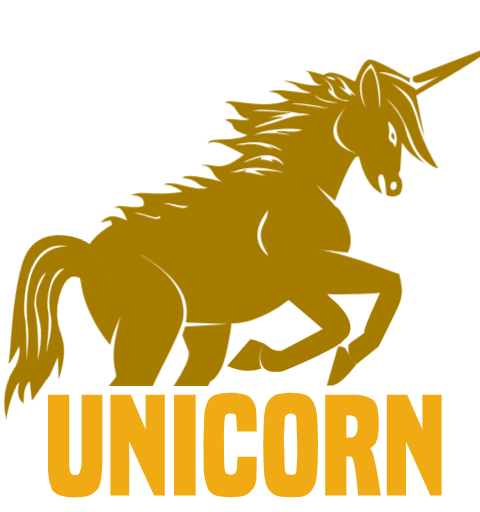
t = 0.00 s
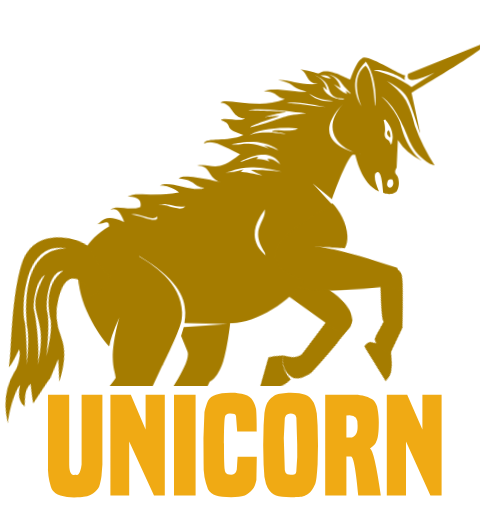
t = 0.75 s
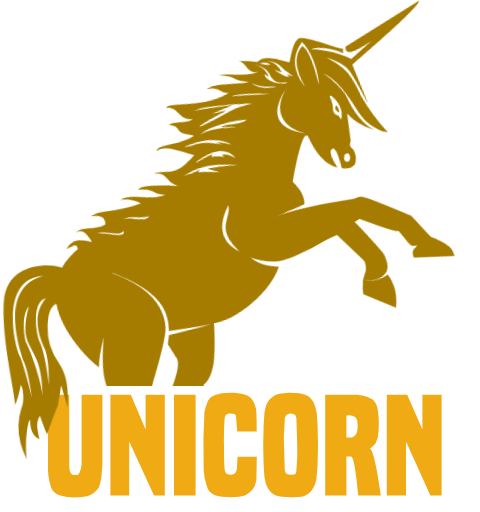
t = 1.60 s
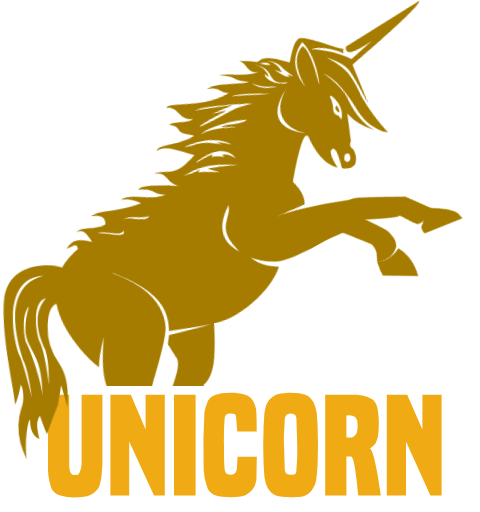
t = 2.40 s
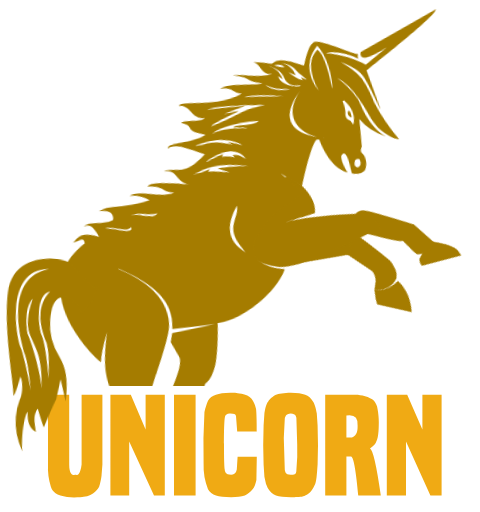
t = 2.60 s
t = 4.00 s: frame unchanged from t = 0.00 s, image omitted

The animated SVG that drew these frames (rendered in a browser with its animation timeline set to each time). Animation: 27 CSS @keyframes rules; one cycle of 4.00 s.

<svg xmlns="http://www.w3.org/2000/svg" shape-rendering="geometricPrecision" viewBox="0 0 1200 1280" xmlns:v="https://vecta.io/nano"><style>#A{animation:eK7TDfc10Nr3_to__to 4000ms linear 1 normal forwards}#B{animation:eK7TDfc10Nr3_tr__tr 4000ms linear 1 normal forwards}#C{animation:eK7TDfc10Nr4_to__to 4000ms linear 1 normal forwards}#D{animation:eK7TDfc10Nr4_tr__tr 4000ms linear 1 normal forwards}#E{animation:eK7TDfc10Nr5_to__to 4000ms linear 1 normal forwards}#F{animation:eK7TDfc10Nr5_tr__tr 4000ms linear 1 normal forwards}#G{animation:eK7TDfc10Nr10_to__to 4000ms linear 1 normal forwards}#H{animation:eK7TDfc10Nr10_tr__tr 4000ms linear 1 normal forwards}#I{animation:eK7TDfc10Nr11_to__to 4000ms linear 1 normal forwards}#J{animation:eK7TDfc10Nr11_tr__tr 4000ms linear 1 normal forwards}#K{animation:eK7TDfc10Nr12_to__to 4000ms linear 1 normal forwards}#L{animation:eK7TDfc10Nr12_tr__tr 4000ms linear 1 normal forwards}#M{animation:eK7TDfc10Nr77_to__to 4000ms linear 1 normal forwards}#N{animation:eK7TDfc10Nr77_tr__tr 4000ms linear 1 normal forwards}@keyframes eK7TDfc10Nr3_to__to{0%,87.5%,to{transform:translate(644.768883px,888.240112px)}12.5%{transform:translate(644.768883px,888.240112px);animation-timing-function:cubic-bezier(.445,.05,.55,.95)}50%{transform:translate(627.140885px,869.944063px);animation-timing-function:cubic-bezier(.445,.05,.55,.95)}} @keyframes eK7TDfc10Nr3_tr__tr{0%,87.5%,to{transform:rotate(0deg)}12.5%{transform:rotate(0deg);animation-timing-function:cubic-bezier(.445,.05,.55,.95)}50%{transform:rotate(-12.832816deg);animation-timing-function:cubic-bezier(.445,.05,.55,.95)}} @keyframes eK7TDfc10Nr4_to__to{0%,87.5%,to{transform:translate(751.98999px,764.105286px)}12.5%{transform:translate(751.98999px,764.105286px);animation-timing-function:cubic-bezier(.445,.05,.55,.95)}50%{transform:translate(901.612971px,609.495191px);animation-timing-function:cubic-bezier(.445,.05,.55,.95)}} @keyframes eK7TDfc10Nr4_tr__tr{0%,87.5%,to{transform:rotate(0deg)}12.5%{transform:rotate(0deg);animation-timing-function:cubic-bezier(.445,.05,.55,.95)}50%{transform:rotate(-62.798759deg);animation-timing-function:cubic-bezier(.445,.05,.55,.95)}} @keyframes eK7TDfc10Nr5_to__to{0%,87.5%,to{transform:translate(721.2435px,783.215698px)}12.5%{transform:translate(721.2435px,783.215698px);animation-timing-function:cubic-bezier(.445,.05,.55,.95)}25%{transform:translate(787.260038px,816.799539px);animation-timing-function:cubic-bezier(.445,.05,.55,.95)}40%{transform:translate(803.430471px,829.49653px);animation-timing-function:cubic-bezier(.445,.05,.55,.95)}52.5%{transform:translate(795.122169px,824.275609px);animation-timing-function:cubic-bezier(.445,.05,.55,.95)}62.5%{transform:translate(848.898323px,828.01455px);animation-timing-function:cubic-bezier(.445,.05,.55,.95)}} @keyframes eK7TDfc10Nr5_tr__tr{0%,87.5%,to{transform:rotate(0deg)}12.5%{transform:rotate(0deg);animation-timing-function:cubic-bezier(.445,.05,.55,.95)}25%{transform:rotate(-40.314113deg);animation-timing-function:cubic-bezier(.445,.05,.55,.95)}40%{transform:rotate(-44.40526deg);animation-timing-function:cubic-bezier(.445,.05,.55,.95)}52.5%{transform:rotate(-42.229301deg);animation-timing-function:cubic-bezier(.445,.05,.55,.95)}62.5%{transform:rotate(-69.952226deg);animation-timing-function:cubic-bezier(.445,.05,.55,.95)}} @keyframes eK7TDfc10Nr10_to__to{0%,87.5%,to{transform:translate(820.177551px,764.105286px)}12.5%{transform:translate(820.177551px,764.105286px);animation-timing-function:cubic-bezier(.445,.05,.55,.95)}50%{transform:translate(888.906904px,684.108099px);animation-timing-function:cubic-bezier(.445,.05,.55,.95)}} @keyframes eK7TDfc10Nr10_tr__tr{0%,87.5%,to{transform:rotate(0deg)}12.5%{transform:rotate(0deg);animation-timing-function:cubic-bezier(.445,.05,.55,.95)}50%{transform:rotate(-21.82432deg);animation-timing-function:cubic-bezier(.445,.05,.55,.95)}} @keyframes eK7TDfc10Nr11_to__to{0%,87.5%,to{transform:translate(876.309998px,815.994996px)}12.5%{transform:translate(876.309998px,815.994996px);animation-timing-function:cubic-bezier(.445,.05,.55,.95)}25%,50%{transform:translate(1028.639281px,806.204953px);animation-timing-function:cubic-bezier(.445,.05,.55,.95)}35%{transform:translate(1102.089599px,776.395586px);animation-timing-function:cubic-bezier(.445,.05,.55,.95)}60%{transform:translate(1125.966023px,728.744715px);animation-timing-function:cubic-bezier(.445,.05,.55,.95)}75%{transform:translate(1012.313466px,814.308356px);animation-timing-function:cubic-bezier(.445,.05,.55,.95)}} @keyframes eK7TDfc10Nr11_tr__tr{0%,87.5%,to{transform:rotate(0deg)}12.5%{transform:rotate(0deg);animation-timing-function:cubic-bezier(.445,.05,.55,.95)}25%,50%{transform:rotate(-46.959872deg);animation-timing-function:cubic-bezier(.445,.05,.55,.95)}35%{transform:rotate(-70.154463deg);animation-timing-function:cubic-bezier(.445,.05,.55,.95)}60%{transform:rotate(-87.983082deg);animation-timing-function:cubic-bezier(.445,.05,.55,.95)}75%{transform:rotate(-39.99231deg);animation-timing-function:cubic-bezier(.445,.05,.55,.95)}} @keyframes eK7TDfc10Nr12_to__to{0%,87.5%,to{transform:translate(853.485016px,835.302093px)}12.5%,50%{transform:translate(853.485016px,835.302093px);animation-timing-function:cubic-bezier(.445,.05,.55,.95)}25%{transform:translate(879.30121px,821.360203px);animation-timing-function:cubic-bezier(.445,.05,.55,.95)}75%{transform:translate(873.577432px,828.644438px);animation-timing-function:cubic-bezier(.445,.05,.55,.95)}} @keyframes eK7TDfc10Nr12_tr__tr{0%,87.5%,to{transform:rotate(0deg)}12.5%,50%{transform:rotate(0deg);animation-timing-function:cubic-bezier(.445,.05,.55,.95)}25%{transform:rotate(-43.165087deg);animation-timing-function:cubic-bezier(.445,.05,.55,.95)}75%{transform:rotate(-31.560674deg);animation-timing-function:cubic-bezier(.445,.05,.55,.95)}} @keyframes eK7TDfc10Nr30_to__to{0%,to{transform:translate(649.992198px,1387.14px)}12.5%{transform:translate(649.992198px,1387.14px);animation-timing-function:cubic-bezier(.445,.05,.55,.95)}55%{transform:translate(626.775981px,1387.14px);animation-timing-function:cubic-bezier(.445,.05,.55,.95)}} @keyframes eK7TDfc10Nr30_tr__tr{0%,to{transform:rotate(-1.657329deg)}12.5%{transform:rotate(-1.657329deg);animation-timing-function:cubic-bezier(.445,.05,.55,.95)}55%{transform:rotate(1.423475deg);animation-timing-function:cubic-bezier(.445,.05,.55,.95)}} @keyframes eK7TDfc10Nr31_to__to{0%,87.5%,to{transform:translate(491.544998px,1390.244995px)}12.5%{transform:translate(491.544998px,1390.244995px);animation-timing-function:cubic-bezier(.445,.05,.55,.95)}50%{transform:translate(486.043692px,1410.387867px);animation-timing-function:cubic-bezier(.445,.05,.55,.95)}} @keyframes eK7TDfc10Nr31_tr__tr{0%,87.5%,to{transform:rotate(0deg)}12.5%,50%{transform:rotate(0deg);animation-timing-function:cubic-bezier(.445,.05,.55,.95)}} @keyframes eK7TDfc10Nr37_to__to{0%,87.5%,to{transform:translate(790.965027px,1390.244995px)}12.5%{transform:translate(790.965027px,1390.244995px);animation-timing-function:cubic-bezier(.445,.05,.55,.95)}50%{transform:translate(783.619402px,1376.423215px);animation-timing-function:cubic-bezier(.445,.05,.55,.95)}} @keyframes eK7TDfc10Nr37_tr__tr{0%,87.5%,to{transform:rotate(0deg)}12.5%,50%{transform:rotate(0deg);animation-timing-function:cubic-bezier(.445,.05,.55,.95)}} @keyframes eK7TDfc10Nr70_ts__ts{0%,87.5%,to{transform:translate(215.255005px,1050.934937px) scale(1,1)}12.5%,35%{transform:translate(215.255005px,1050.934937px) scale(1,1);animation-timing-function:cubic-bezier(.445,.05,.55,.95)}25%{transform:translate(215.255005px,1050.934937px) scale(1.2,1);animation-timing-function:cubic-bezier(.445,.05,.55,.95)}} @keyframes eK7TDfc10Nr71_ts__ts{0%,87.5%,to{transform:translate(371.560013px,1048.770081px) scale(1,1)}12.5%,27.5%,47.5%{transform:translate(371.560013px,1048.770081px) scale(1,1);animation-timing-function:cubic-bezier(.445,.05,.55,.95)}37.5%{transform:translate(371.560013px,1048.770081px) scale(1.2,1);animation-timing-function:cubic-bezier(.445,.05,.55,.95)}} @keyframes eK7TDfc10Nr72_ts__ts{0%,87.5%,to{transform:translate(489.37001px,1048.77002px) scale(1,1)}12.5%,35%,55%{transform:translate(489.37001px,1048.77002px) scale(1,1);animation-timing-function:cubic-bezier(.445,.05,.55,.95)}45%{transform:translate(489.37001px,1048.77002px) scale(1.2,1);animation-timing-function:cubic-bezier(.445,.05,.55,.95)}} @keyframes eK7TDfc10Nr73_ts__ts{0%,87.5%,to{transform:translate(603.015381px,1048.769989px) scale(1,1)}12.5%,42.5%,62.5%{transform:translate(603.015381px,1048.769989px) scale(1,1);animation-timing-function:cubic-bezier(.445,.05,.55,.95)}52.5%{transform:translate(603.015381px,1048.769989px) scale(1.2,1);animation-timing-function:cubic-bezier(.445,.05,.55,.95)}} @keyframes eK7TDfc10Nr74_ts__ts{0%,87.5%,to{transform:translate(754.324982px,1048.790649px) scale(1,1)}12.5%,50%,70%{transform:translate(754.324982px,1048.790649px) scale(1,1);animation-timing-function:cubic-bezier(.445,.05,.55,.95)}60%{transform:translate(754.324982px,1048.790649px) scale(1.2,1);animation-timing-function:cubic-bezier(.445,.05,.55,.95)}} @keyframes eK7TDfc10Nr75_ts__ts{0%,87.5%,to{transform:translate(910.295013px,1048.775146px) scale(1,1)}12.5%,57.5%,77.5%{transform:translate(910.295013px,1048.775146px) scale(1,1);animation-timing-function:cubic-bezier(.445,.05,.55,.95)}67.5%{transform:translate(910.295013px,1048.775146px) scale(1.2,1);animation-timing-function:cubic-bezier(.445,.05,.55,.95)}} @keyframes eK7TDfc10Nr76_ts__ts{0%,87.5%,to{transform:translate(1063.10498px,1048.770081px) scale(1,1)}12.5%,62.5%{transform:translate(1063.10498px,1048.770081px) scale(1,1);animation-timing-function:cubic-bezier(.445,.05,.55,.95)}72.5%{transform:translate(1063.10498px,1048.770081px) scale(1.2,1);animation-timing-function:cubic-bezier(.445,.05,.55,.95)}} @keyframes eK7TDfc10Nr77_to__to{0%,87.5%,to{transform:translate(94.445525px,733.420702px)}12.5%{transform:translate(94.445525px,733.420702px);animation-timing-function:cubic-bezier(.445,.05,.55,.95)}50%{transform:translate(82.980576px,835.148851px);animation-timing-function:cubic-bezier(.445,.05,.55,.95)}} @keyframes eK7TDfc10Nr77_tr__tr{0%,87.5%,to{transform:rotate(15.821924deg)}12.5%{transform:rotate(15.821924deg);animation-timing-function:cubic-bezier(.445,.05,.55,.95)}50%{transform:rotate(-1.024911deg);animation-timing-function:cubic-bezier(.445,.05,.55,.95)}}</style><g transform="translate(0 80)"><g id="A" transform="translate(645 888)"><g id="B"><g transform="translate(-645 -888)"><g id="C" transform="translate(752 764)"><g id="D"><g transform="translate(-752 -764)"><g id="E" transform="translate(721 783)"><g id="F"><g><g><path fill="#a57c00" d="M-59-4c-1-1-35-14-37-11l-57 66h-1c32 14 59 16 86 7-5-18-7-36 3-54"/></g><path fill="#a57c00" d="M-9 9C-32 24-57-3-59-4c-1-1-23 28-4 58 0 1 12 18 51 10 3-1 146-60 146-76-2-16-16-34-39-34L-9 9Z"/></g></g></g><path fill="#a57c00" d="m850 779 20-19c28-44-45-96-47-99-63-102-142-42-111 0"/></g></g></g><g id="G" transform="translate(820 764)"><g id="H"><g transform="translate(-820 -764)"><g id="I" transform="translate(876 816)"><g id="J"><g transform="translate(-876 -816)"><g id="K" transform="translate(853 835)"><g id="L"><g><path fill="#a57c00" d="M13-39Q9-51-9-49l-28 98 12-1C0 47 36-4 37-5"/></g></g></g><path fill="#a57c00" d="M911 751c0 2-40 27-40 32-4 32 19 48 20 47l56-45s52-103 52-109c19-42-43-46-51-21-1 4-42 90-37 96Z"/></g></g></g><path fill="#a57c00" d="M869 551c-1 0-82-9-86-8 4-1 48-2 215 62q20 83-19 45-195 15-244-10c-163-99 19-180 108-202 21 22 47 78 26 113Z"/></g></g></g><path fill="#a57c00" d="M223 945c0-2 69-82 68-85-2-22-19-44 11-150q-22 48-26 72c-23-25-158-209 4-300 0-20-12-6-32-6 13 0 16-31 70-5-9-26-19-37-34-31 18-14 43 5 75-6 5-22-14-26-32-26 27-14 50 3 129-9 1 0-21-18-48-18 28-13 80 19 112 8-32-6-21-20-64-25 10-14 104 11 104 11-34-11-21-42-58-42 38-7 46 22 108-27-57-30-70-36-90-28 6-17 59-2 99-20-57-19-19-24-56-38 9-8 48 6 61-3-38-3-28-38-61-40 13-15 90 20 161-7-23-5-19-20-52-20 18-13 96 6 106 2-43-12-25-20-70-30 27-2 63 18 105 10-36 5-30-30-49-35 7-2 45 11 46 10 21-18 71 15 78 16 1 0 15-44 30-52 10-15 101 47 108 44-1 1-3 9-1 12-10-9-51-30-78-26 0 0 51 10 94 43 453-272-36 55-8-33l202-78c-3 18-194 124-194 126l20 100c-4-8-20-69-32-90q-14-25-72-53c24 7 59 42 69 61 11 21 17 44 22 64a502 502 0 0 0 48 100l-12-4c-23-15-39-33-48-54-7-15-31-91-71-117 27 25 48 64 48 73 2 6 12 58 51 90q-39-20-59-53l-4 68c0 2-9 12 0 20 5 6 8 25 0 39-2 5-17 12-34 5-2-1-2-71-20-48q-4 13 9 44c-45-19-57-90-58-92l-6-1c-17 9-54 111-54 111s7 6 0 0a4710 4710 0 0 0-48-41l52 58 1 1c-84 25-237 138-78 180-31 58-131 112-186 108 0 3-8 65-19 96-16 45-34 48-34 49l-35 71-82-18c-2-5 75-102 62-130l-15-38 7-22 109-6-107-4v-1c8-48 0-99-111-168v1c31 19 117 73 104 159-4 26-43 101-49 114h-1l-33 68c-3 4-16-13-76 78m371-532c-7 12-59 70 6 119-51-70-4-83-6-119Zm200-308c-6-9-13-22-39-29 17 6 28 17 33 36l-17-10c10 10 19 20 33 25l-4-8 13 8c0-2-14-15-19-22Zm-44 54c-83-19-98-11-98-11 28 0 67 10 98 11ZM400 458c-9 16-49-13-65-5 15-3 73 29 65 5Zm71-24c-30 4-41-11-71-4 19-7 57 21 71 4Zm212-141-13-9c2 0 31 10 35 13v-1c-47-35-112-14-116-15 28 4 36-11 94 12Zm-72 32c0 1 40-14 44-12l-4 6c11-1 21 2 32 6l-5-7c13 0 23 7 32 15 0 0 2 2 0 0-25-50-99-9-99-8Zm-39 26c20 0 38-5 46-7 0 0-5 3-7 7 10-2 47 9 54 9-1-1-28-13-29-15 6 2 22-1 77 6-101-26-119 0-141 0Zm60-90c23-17 94-3 94-3-7-5-31-7-36-7 7-9 40 4 66-7-26-5-103-3-124 17Zm0-64c23 0 91 4 95 5-9 2-59 10-63 18 1-8 38-8 46-8-7 3-61 18-74 27 92-22 69-27 141-33-40-4-120-17-145-9Zm153-40c12 15 40 23 60 19-22-2-42-6-60-19Zm48-15c-7-22-33-30-34-31 17 7 28 20 31 38l-10-9c3 26 46 36 53 32-6-3-33 3-40-30Zm1-27c-4-4-18-4-20-3 8 4 16 8 26 8l-6-5Zm152 155c-12-9-7-16-4-19 3 2 6 13 4 19Zm-74 39c-27 0-114-48-42-126-100 100 38 126 42 126Zm16-230c-48 44-21 99-13 111-6-13-26-74 12-101 19 16 22 94 22 101 2 1 8-68-21-111Zm62 296c-12-3-12 5-13 8-4 14 13 17 15 2q0-6-2-10Zm-20-149c3 9 4 20 3 29-4 18 7 19 10 23l5 10c11-28-2-49-14-64"/></g></g></g><path fill="#fff" d="M75 885h1086.4v315.5H75z"/><path fill="#f0aa14" d="M204 907h52v174l-2 26c0 6-4 25-6 29-1 3-13 23-39 26-6 1-38 4-58-3s-23-20-24-23a159 159 0 0 1-7-55V907h53v174c0 31 13 26 16 26 2 0 11 5 15-26V907zm181 252l-62-135v135h-47V907h51l37 87v-87h48v252h-27zm50 0V907h54v252h-54zm207-97l-1 58c-2 10-5 18-10 24s-11 11-19 15c-9 3-20 4-34 4-17 0-30-1-38-4-9-3-16-9-20-16a156 156 0 0 1-11-64 1420 1420 0 0 1 2-126c0-6 7-27 9-31 4-7 11-13 20-15 8-3 20-5 36-5 14 0 14 0 35 4s27 27 29 36c2 12 2 53 2 57h-49l-3-39c-1-4-5-6-14-6-8-1-12 4-13 6-3 6-3 56-3 70s0 57 2 65c0 2 1 12 16 12 12 0 13-10 14-13l2-32h48zm121 97c-7 5-29 4-36 4-16 0-29-1-37-4-18-7-23-25-25-29l-4-18-2-31-1-48 1-49 2-30c1-6 3-23 10-31 2-4 12-13 19-16 5-2 21-5 37-5s28 2 36 5 15 9 19 16c6 8 9 25 10 31l2 30 1 49-1 48c-1 12-2 39-6 49-6 12-10 22-25 29zm-22-64a466 466 0 0 0 2-64l-2-65c0-2-1-12-14-12s-14 10-15 12a592 592 0 0 0-1 98l1 31c1 2 0 12 15 12 8 0 14 0 14-12zm155 64c-1-2-8-95-18-98h-12v98h-53V907h77c11 0 35 5 45 15 5 6 8 13 9 21 2 11 3 21 3 32 0 10 0 39-6 48q-2 8-16 18 11 5 27 118h-56zm-16-145c14-6 14-19 14-30q2-30-28-25v55h14zm196 145l-61-135v135h-48V907h51l38 87v-87h48v252h-28z"/><g id="M" transform="translate(94 733)"><g id="N"><g><path fill="#a57c00" d="M63 113c-4 7-24 70-25 72-1-1-14-31-19-46-12 20-4 39 0 59-25-13-23-39-25-49-6 8-12 60-5 100q-35-64-17-127c6-13 6-46-3-59 0 3-9 52-14 49 4-14-38-158-34-255 4-109 135-101 156-83 29 35 64 55 66 51 3-4-9 51-37 68 0-21-65-71-73 3A158 158 0 0 0 63 7c21 30 26 64 24 109L70 62m-86-195c-15 18-14 57-6 87C4 4 23 72 24 88 19-52-45-15-16-133ZM-25 5c-1-3-78-183 44-216-106 8-73 162-56 200C-30-3-2 91-3 95c1-4-10-65-22-90Zm53-30c-6-13-44-79-2-130-38 12-21 95-13 109C28-20 46 87 41 98c-3-35 0-87-13-123Z"/></g></g></g></g></svg>